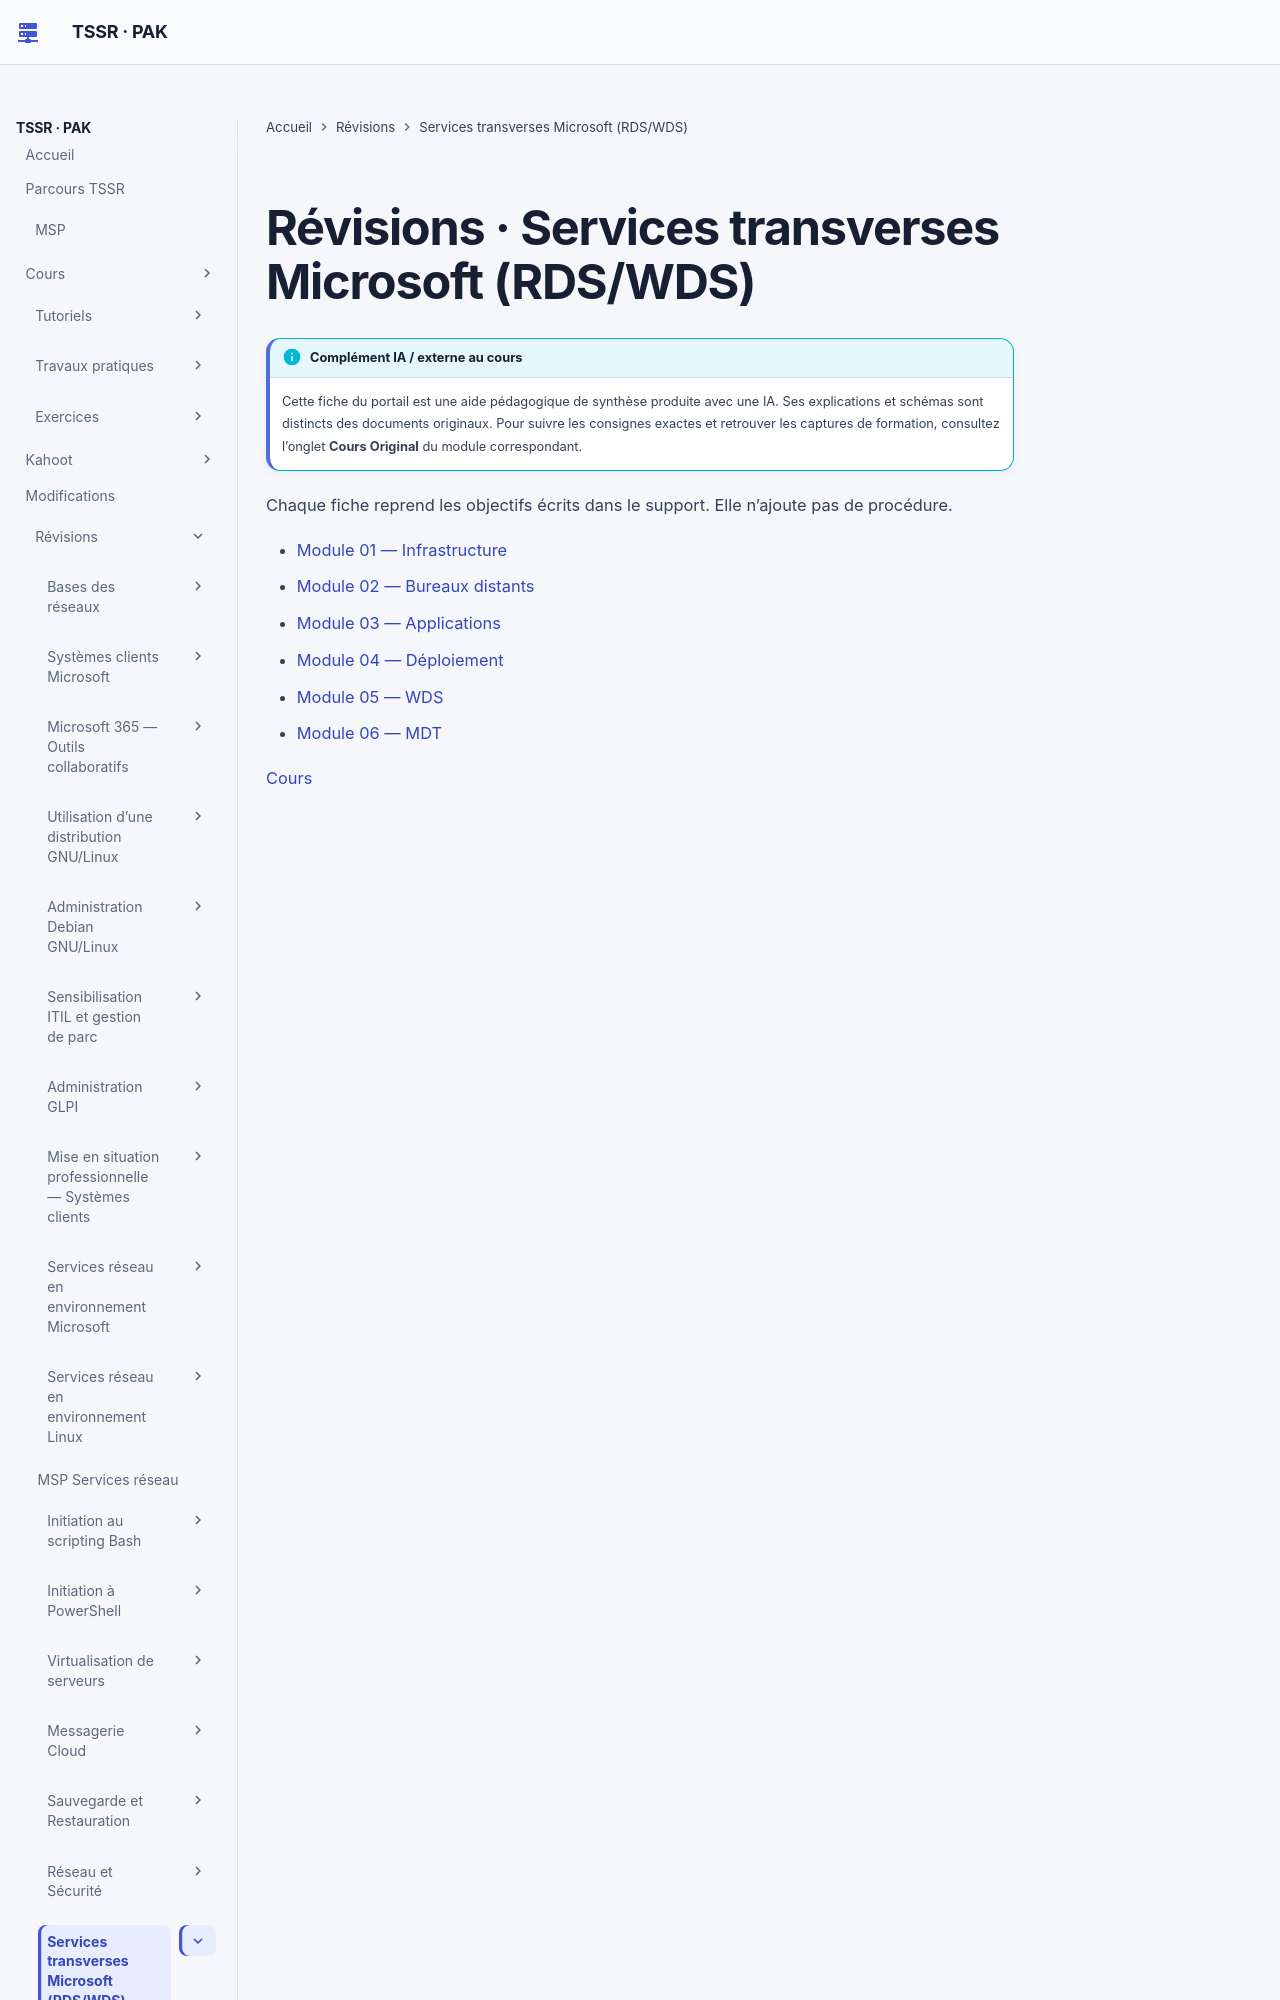

repository: sk34pk25/tssr-cours · page: revision/18-services-transverses-microsoft/index.html · generator: mkdocs

# Révisions · Services transverses Microsoft (RDS/WDS)

Chaque fiche reprend les objectifs écrits dans le support. Elle n’ajoute pas de procédure.

- [Module 01 — Infrastructure](module-01.md)
- [Module 02 — Bureaux distants](module-02.md)
- [Module 03 — Applications](module-03.md)
- [Module 04 — Déploiement](mod
